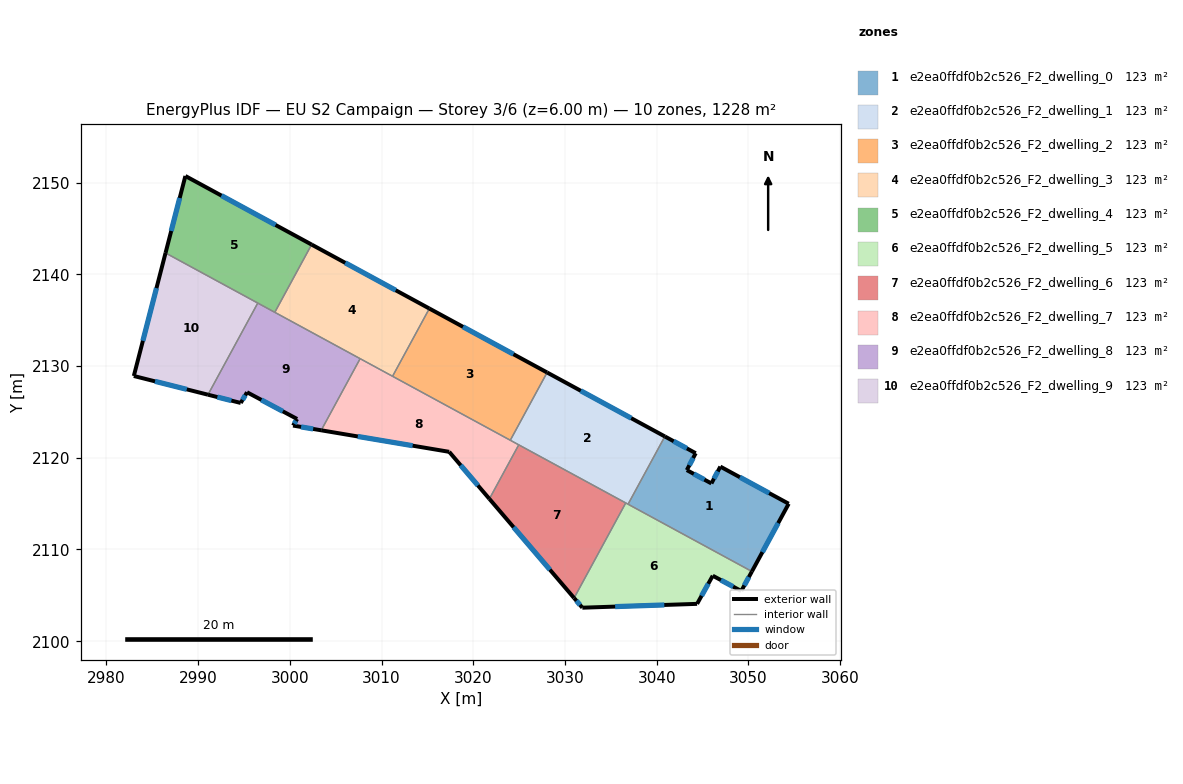
=== STOREY PLAN SPEC (per zone: floor XY polygon, exterior-wall plan segments, windows/doors) ===
zone 1: e2ea0ffdf0b2c526_F2_dwelling_0  (122.8 m²)
  floor: (3054.39, 2114.99) (3050.37, 2107.60) (3036.87, 2114.94) (3040.88, 2122.33) (3044.25, 2120.50) (3043.28, 2118.66) (3045.96, 2117.20) (3046.93, 2119.04)
  exterior wall: (3044.25, 2120.50) – (3040.88, 2122.33)  [3.8 m]
    window: (3043.29, 2121.02) – (3041.84, 2121.80)  [2.1 m²]
  exterior wall: (3043.28, 2118.66) – (3044.25, 2120.50)  [2.1 m]
    window: (3043.55, 2119.18) – (3043.97, 2119.97)  [1.1 m²]
  exterior wall: (3045.96, 2117.20) – (3043.28, 2118.66)  [3.1 m]
    window: (3045.19, 2117.62) – (3044.04, 2118.24)  [1.7 m²]
  exterior wall: (3046.93, 2119.04) – (3045.96, 2117.20)  [2.1 m]
    window: (3046.66, 2118.51) – (3046.24, 2117.73)  [1.1 m²]
  exterior wall: (3054.39, 2114.99) – (3046.93, 2119.04)  [8.5 m]
    window: (3052.26, 2116.15) – (3049.06, 2117.88)  [4.7 m²]
  exterior wall: (3050.37, 2107.60) – (3054.39, 2114.99)  [8.4 m]
    window: (3051.52, 2109.71) – (3053.24, 2112.88)  [4.6 m²]
  interior walls: 2
zone 2: e2ea0ffdf0b2c526_F2_dwelling_1  (122.8 m²)
  floor: (3040.88, 2122.33) (3036.87, 2114.94) (3024.03, 2121.91) (3028.04, 2129.30)
  exterior wall: (3040.88, 2122.33) – (3028.04, 2129.30)  [14.6 m]
    window: (3037.22, 2124.32) – (3031.71, 2127.31)  [8.1 m²]
  interior walls: 5
zone 3: e2ea0ffdf0b2c526_F2_dwelling_2  (122.8 m²)
  floor: (3028.04, 2129.30) (3024.03, 2121.91) (3011.19, 2128.89) (3015.21, 2136.27)
  exterior wall: (3028.04, 2129.30) – (3015.21, 2136.27)  [14.6 m]
    window: (3024.38, 2131.29) – (3018.88, 2134.28)  [8.1 m²]
  interior walls: 3
zone 4: e2ea0ffdf0b2c526_F2_dwelling_3  (122.8 m²)
  floor: (3015.21, 2136.27) (3011.19, 2128.89) (2998.36, 2135.86) (3002.37, 2143.25)
  exterior wall: (3015.21, 2136.27) – (3002.37, 2143.25)  [14.6 m]
    window: (3011.54, 2138.27) – (3006.04, 2141.25)  [8.1 m²]
  interior walls: 4
zone 5: e2ea0ffdf0b2c526_F2_dwelling_4  (122.8 m²)
  floor: (3002.37, 2143.25) (2998.36, 2135.86) (2986.44, 2142.33) (2988.61, 2150.72)
  exterior wall: (2988.61, 2150.72) – (2986.44, 2142.33)  [8.7 m]
    window: (2987.99, 2148.33) – (2987.06, 2144.73)  [4.8 m²]
  exterior wall: (3002.37, 2143.25) – (2988.61, 2150.72)  [15.7 m]
    window: (2998.44, 2145.38) – (2992.54, 2148.59)  [8.6 m²]
  interior walls: 3
zone 6: e2ea0ffdf0b2c526_F2_dwelling_5  (122.8 m²)
  floor: (3050.37, 2107.60) (3049.22, 2105.47) (3046.10, 2107.14) (3044.40, 2104.07) (3031.89, 2103.65) (3030.99, 2104.71) (3036.62, 2115.08)
  exterior wall: (3030.99, 2104.71) – (3031.89, 2103.65)  [1.4 m]
    window: (3031.24, 2104.41) – (3031.63, 2103.96)  [0.8 m²]
  exterior wall: (3049.22, 2105.47) – (3050.37, 2107.60)  [2.4 m]
    window: (3049.55, 2106.08) – (3050.04, 2106.99)  [1.3 m²]
  exterior wall: (3046.10, 2107.14) – (3049.22, 2105.47)  [3.5 m]
    window: (3046.99, 2106.66) – (3048.33, 2105.95)  [1.9 m²]
  exterior wall: (3044.40, 2104.07) – (3046.10, 2107.14)  [3.5 m]
    window: (3044.89, 2104.95) – (3045.62, 2106.26)  [1.9 m²]
  exterior wall: (3031.89, 2103.65) – (3044.40, 2104.07)  [12.5 m]
    window: (3035.46, 2103.77) – (3040.82, 2103.95)  [6.9 m²]
  interior walls: 3
zone 7: e2ea0ffdf0b2c526_F2_dwelling_6  (122.8 m²)
  floor: (3036.62, 2115.08) (3030.99, 2104.71) (3021.75, 2115.52) (3024.95, 2121.41)
  exterior wall: (3021.75, 2115.52) – (3030.99, 2104.71)  [14.2 m]
    window: (3024.39, 2112.43) – (3028.35, 2107.80)  [7.8 m²]
  interior walls: 3
zone 8: e2ea0ffdf0b2c526_F2_dwelling_7  (122.8 m²)
  floor: (3024.95, 2121.41) (3021.75, 2115.52) (3017.37, 2120.65) (3003.42, 2123.00) (3007.66, 2130.81)
  exterior wall: (3017.37, 2120.65) – (3021.75, 2115.52)  [6.7 m]
    window: (3018.62, 2119.18) – (3020.50, 2116.98)  [3.7 m²]
  exterior wall: (3003.42, 2123.00) – (3017.37, 2120.65)  [14.2 m]
    window: (3007.40, 2122.33) – (3013.38, 2121.32)  [7.8 m²]
  interior walls: 5
zone 9: e2ea0ffdf0b2c526_F2_dwelling_8  (122.8 m²)
  floor: (3007.66, 2130.81) (3003.42, 2123.00) (3000.34, 2123.51) (3000.79, 2124.23) (2995.33, 2127.14) (2994.64, 2125.98) (2991.07, 2126.88) (2996.50, 2136.87)
  exterior wall: (2994.64, 2125.98) – (2995.33, 2127.14)  [1.4 m]
    window: (2994.84, 2126.31) – (2995.13, 2126.81)  [0.7 m²]
  exterior wall: (2991.07, 2126.88) – (2994.64, 2125.98)  [3.7 m]
    window: (2992.09, 2126.62) – (2993.62, 2126.23)  [2.0 m²]
  exterior wall: (3000.34, 2123.51) – (3003.42, 2123.00)  [3.1 m]
    window: (3001.22, 2123.36) – (3002.54, 2123.14)  [1.7 m²]
  exterior wall: (3000.79, 2124.23) – (3000.34, 2123.51)  [0.8 m]
    window: (3000.66, 2124.02) – (3000.47, 2123.72)  [0.5 m²]
  exterior wall: (2995.33, 2127.14) – (3000.79, 2124.23)  [6.2 m]
    window: (2996.89, 2126.31) – (2999.23, 2125.06)  [3.4 m²]
  interior walls: 4
zone 10: e2ea0ffdf0b2c526_F2_dwelling_9  (122.8 m²)
  floor: (2996.50, 2136.87) (2991.07, 2126.88) (2982.98, 2128.92) (2986.44, 2142.33)
  exterior wall: (2982.98, 2128.92) – (2991.07, 2126.88)  [8.3 m]
    window: (2985.29, 2128.34) – (2988.76, 2127.46)  [4.6 m²]
  exterior wall: (2986.44, 2142.33) – (2982.98, 2128.92)  [13.9 m]
    window: (2985.45, 2138.50) – (2983.97, 2132.75)  [7.6 m²]
  interior walls: 2

=== DERIVED (storey summary) ===
Building: EU S2 Campaign
Storey: 3 of 6  (floor level z = 6.00 m)
Storey gross floor area: 1228.2 m²
Zones on this storey: 10
  - e2ea0ffdf0b2c526_F2_dwelling_0: floor 122.8 m²; exterior wall 27.9 m (83.8 m²); 6 window(s) 15.4 m²; WWR 18.4%
  - e2ea0ffdf0b2c526_F2_dwelling_1: floor 122.8 m²; exterior wall 14.6 m (43.8 m²); 1 window(s) 8.1 m²; WWR 18.4%
  - e2ea0ffdf0b2c526_F2_dwelling_2: floor 122.8 m²; exterior wall 14.6 m (43.8 m²); 1 window(s) 8.1 m²; WWR 18.4%
  - e2ea0ffdf0b2c526_F2_dwelling_3: floor 122.8 m²; exterior wall 14.6 m (43.8 m²); 1 window(s) 8.1 m²; WWR 18.4%
  - e2ea0ffdf0b2c526_F2_dwelling_4: floor 122.8 m²; exterior wall 24.3 m (73.0 m²); 2 window(s) 13.4 m²; WWR 18.4%
  - e2ea0ffdf0b2c526_F2_dwelling_5: floor 122.8 m²; exterior wall 23.4 m (70.1 m²); 5 window(s) 12.9 m²; WWR 18.4%
  - e2ea0ffdf0b2c526_F2_dwelling_6: floor 122.8 m²; exterior wall 14.2 m (42.7 m²); 1 window(s) 7.8 m²; WWR 18.4%
  - e2ea0ffdf0b2c526_F2_dwelling_7: floor 122.8 m²; exterior wall 20.9 m (62.7 m²); 2 window(s) 11.5 m²; WWR 18.4%
  - e2ea0ffdf0b2c526_F2_dwelling_8: floor 122.8 m²; exterior wall 15.2 m (45.6 m²); 5 window(s) 8.4 m²; WWR 18.4%
  - e2ea0ffdf0b2c526_F2_dwelling_9: floor 122.8 m²; exterior wall 22.2 m (66.6 m²); 2 window(s) 12.2 m²; WWR 18.4%
Zone adjacency (shared interzone walls):
  - e2ea0ffdf0b2c526_F2_dwelling_0 ↔ e2ea0ffdf0b2c526_F2_dwelling_1
  - e2ea0ffdf0b2c526_F2_dwelling_0 ↔ e2ea0ffdf0b2c526_F2_dwelling_5
  - e2ea0ffdf0b2c526_F2_dwelling_1 ↔ e2ea0ffdf0b2c526_F2_dwelling_2
  - e2ea0ffdf0b2c526_F2_dwelling_1 ↔ e2ea0ffdf0b2c526_F2_dwelling_5
  - e2ea0ffdf0b2c526_F2_dwelling_1 ↔ e2ea0ffdf0b2c526_F2_dwelling_6
  - e2ea0ffdf0b2c526_F2_dwelling_1 ↔ e2ea0ffdf0b2c526_F2_dwelling_7
  - e2ea0ffdf0b2c526_F2_dwelling_2 ↔ e2ea0ffdf0b2c526_F2_dwelling_3
  - e2ea0ffdf0b2c526_F2_dwelling_2 ↔ e2ea0ffdf0b2c526_F2_dwelling_7
  - e2ea0ffdf0b2c526_F2_dwelling_3 ↔ e2ea0ffdf0b2c526_F2_dwelling_4
  - e2ea0ffdf0b2c526_F2_dwelling_3 ↔ e2ea0ffdf0b2c526_F2_dwelling_7
  - e2ea0ffdf0b2c526_F2_dwelling_3 ↔ e2ea0ffdf0b2c526_F2_dwelling_8
  - e2ea0ffdf0b2c526_F2_dwelling_4 ↔ e2ea0ffdf0b2c526_F2_dwelling_8
  - e2ea0ffdf0b2c526_F2_dwelling_4 ↔ e2ea0ffdf0b2c526_F2_dwelling_9
  - e2ea0ffdf0b2c526_F2_dwelling_5 ↔ e2ea0ffdf0b2c526_F2_dwelling_6
  - e2ea0ffdf0b2c526_F2_dwelling_6 ↔ e2ea0ffdf0b2c526_F2_dwelling_7
  - e2ea0ffdf0b2c526_F2_dwelling_7 ↔ e2ea0ffdf0b2c526_F2_dwelling_8
  - e2ea0ffdf0b2c526_F2_dwelling_8 ↔ e2ea0ffdf0b2c526_F2_dwelling_9